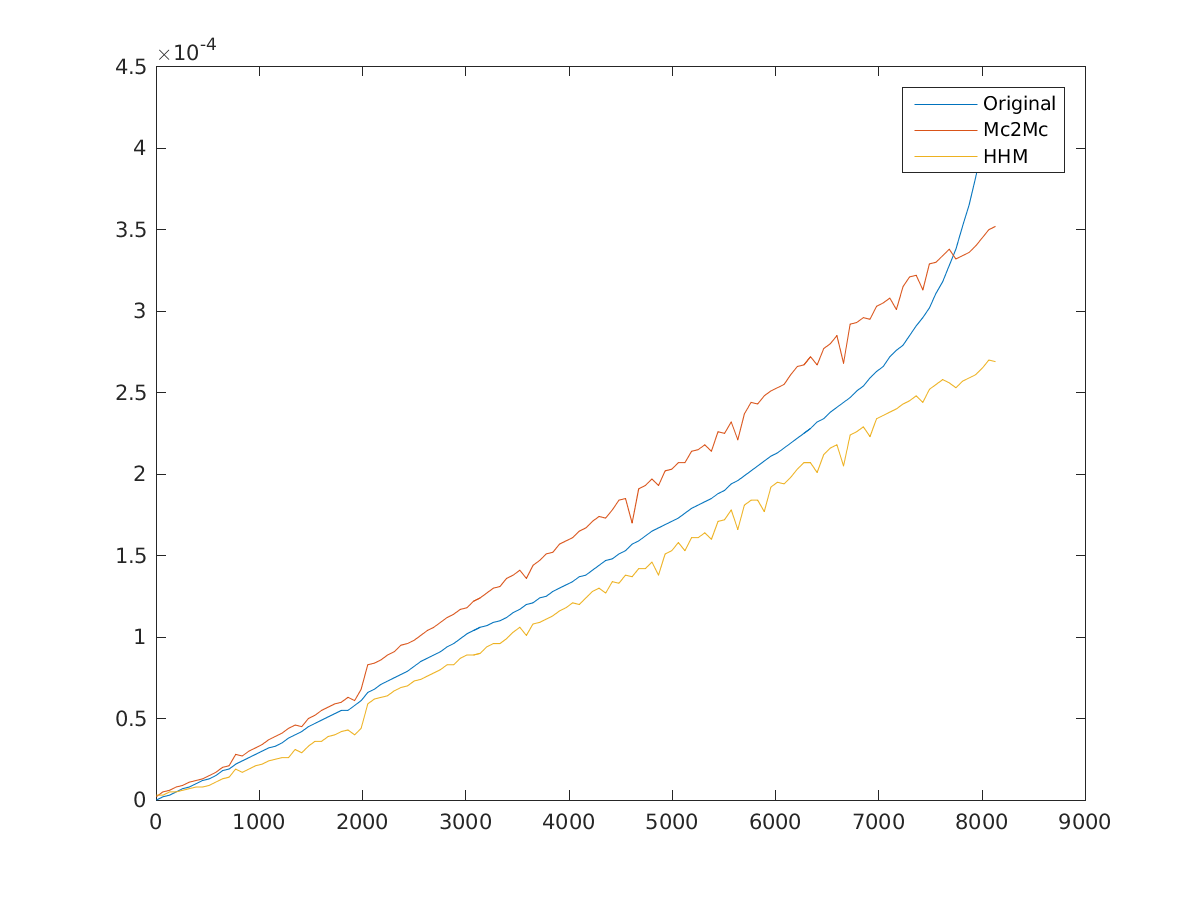

Data behind this chart, as committed beside it:
1, 0, 2e-06, 3e-06
65, 2e-06, 5e-06, 3e-06
129, 3e-06, 6e-06, 5e-06
193, 5e-06, 8e-06, 5e-06
257, 7e-06, 9e-06, 6e-06
321, 8e-06, 1.1e-05, 7e-06
385, 1e-05, 1.2e-05, 8e-06
449, 1.2e-05, 1.3e-05, 8e-06
513, 1.3e-05, 1.5e-05, 9e-06
577, 1.5e-05, 1.7e-05, 1.1e-05
641, 1.8e-05, 2e-05, 1.3e-05
705, 1.9e-05, 2.1e-05, 1.4e-05
769, 2.2e-05, 2.8e-05, 1.9e-05
833, 2.4e-05, 2.7e-05, 1.7e-05
897, 2.6e-05, 3e-05, 1.9e-05
961, 2.8e-05, 3.2e-05, 2.1e-05
1025, 3e-05, 3.4e-05, 2.2e-05
1089, 3.2e-05, 3.7e-05, 2.4e-05
1153, 3.3e-05, 3.9e-05, 2.5e-05
1217, 3.5e-05, 4.1e-05, 2.6e-05
1281, 3.8e-05, 4.4e-05, 2.6e-05
1345, 4e-05, 4.6e-05, 3.1e-05
1409, 4.2e-05, 4.5e-05, 2.9e-05
1473, 4.5e-05, 5e-05, 3.3e-05
1537, 4.7e-05, 5.2e-05, 3.6e-05
1601, 4.9e-05, 5.5e-05, 3.6e-05
1665, 5.1e-05, 5.7e-05, 3.9e-05
1729, 5.3e-05, 5.9e-05, 4e-05
1793, 5.5e-05, 6e-05, 4.2e-05
1857, 5.5e-05, 6.3e-05, 4.3e-05
1921, 5.8e-05, 6.1e-05, 4e-05
1985, 6.1e-05, 6.8e-05, 4.4e-05
2049, 6.6e-05, 8.3e-05, 5.9e-05
2113, 6.8e-05, 8.4e-05, 6.2e-05
2177, 7.1e-05, 8.6e-05, 6.3e-05
2241, 7.3e-05, 8.9e-05, 6.4e-05
2305, 7.5e-05, 9.1e-05, 6.7e-05
2369, 7.7e-05, 9.5e-05, 6.9e-05
2433, 7.9e-05, 9.6e-05, 7e-05
2497, 8.2e-05, 9.8e-05, 7.3e-05
2561, 8.5e-05, 0.000101, 7.4e-05
2625, 8.7e-05, 0.000104, 7.6e-05
2689, 8.9e-05, 0.000106, 7.8e-05
2753, 9.1e-05, 0.000109, 8e-05
2817, 9.4e-05, 0.000112, 8.3e-05
2881, 9.6e-05, 0.000114, 8.3e-05
2945, 9.9e-05, 0.000117, 8.7e-05
3009, 0.000102, 0.000118, 8.9e-05
3073, 0.000104, 0.000122, 8.9e-05
3137, 0.000106, 0.000124, 9e-05
3201, 0.000107, 0.000127, 9.4e-05
3265, 0.000109, 0.00013, 9.6e-05
3329, 0.00011, 0.000131, 9.6e-05
3393, 0.000112, 0.000136, 9.9e-05
3457, 0.000115, 0.000138, 0.000103
3521, 0.000117, 0.000141, 0.000106
3585, 0.00012, 0.000136, 0.000101
3649, 0.000121, 0.000144, 0.000108
3713, 0.000124, 0.000147, 0.000109
3777, 0.000125, 0.000151, 0.000111
3841, 0.000128, 0.000152, 0.000113
... 67 more rows
